Labelled photos from "data_split", an image-classification folder in ImAle/IA_CNN_BrainTumor. The possible labels are: glioma, meningioma, no tumor, pituitary tumor.

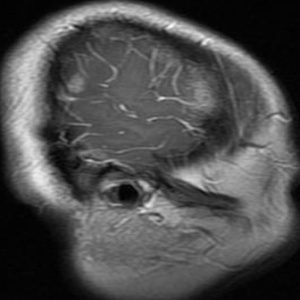
Label: glioma

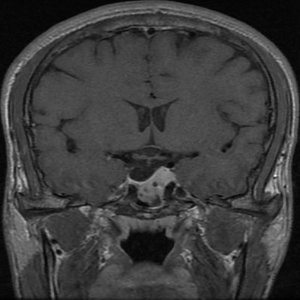
Label: pituitary tumor

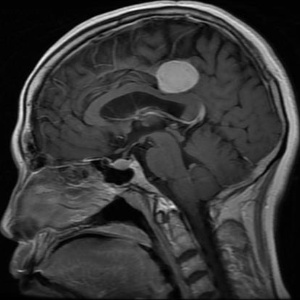
Label: meningioma

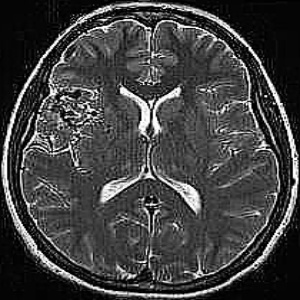
Label: no tumor

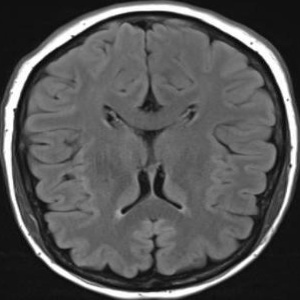
Label: no tumor

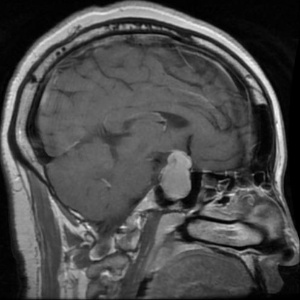
Label: pituitary tumor
